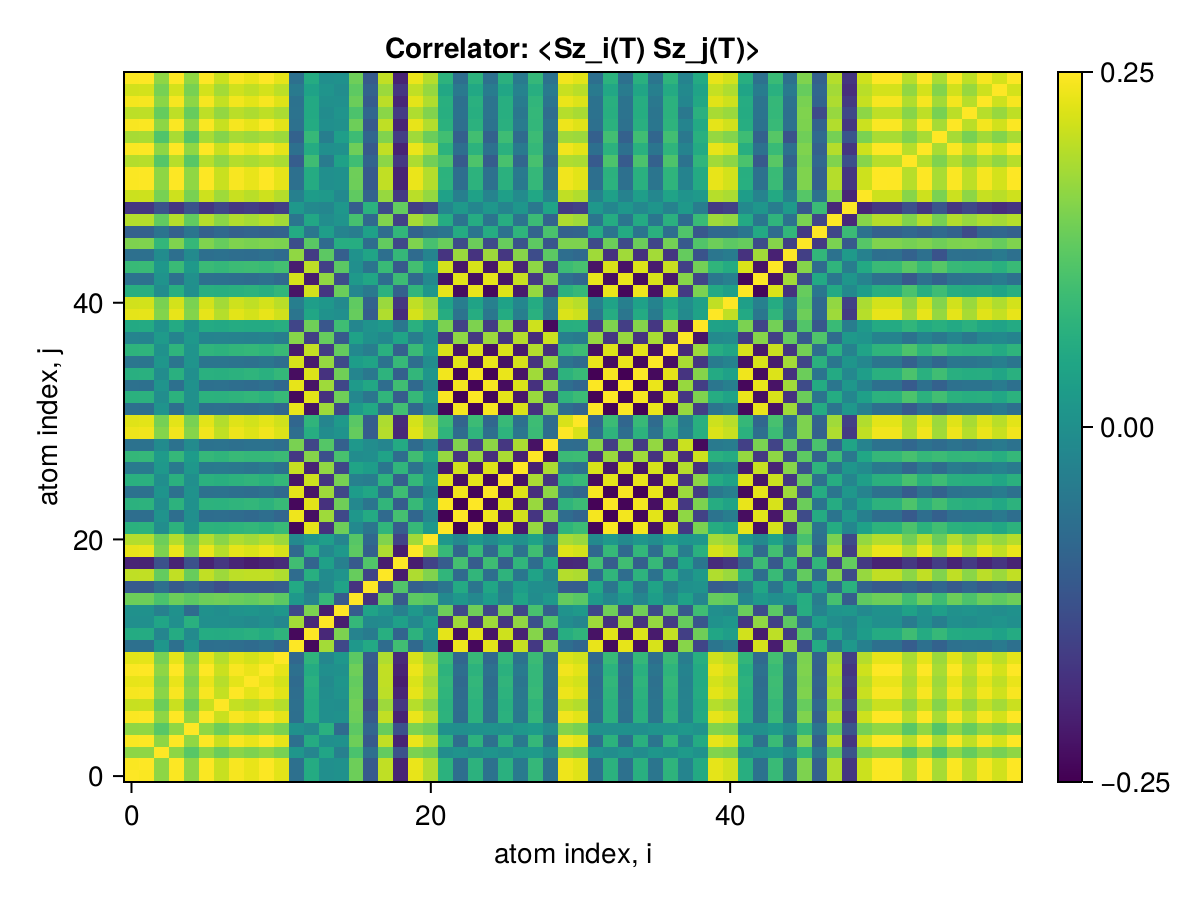

The file beside this chart, header and first rows:
x1, x2, x3, x4, x5, x6, x7, x8, x9, x10, x11, x12, x13, x14, x15, x16, x17, x18, x19, x20, x21, x22, x23, x24
0.25, 0.2473, 0.1653, 0.2476, 0.1668, 0.2474, 0.2083, 0.2438, 0.2321, 0.2478, 0.2293, -0.06472, 0.05634, -0.0008461, 0.002111, 0.1393, -0.1083, 0.2022, -0.1989, 0.2334, 0.1935, 0.07005, -0.06886, 0.07074
0.2473, 0.25, 0.1661, 0.2492, 0.1676, 0.2491, 0.2098, 0.2455, 0.2338, 0.2495, 0.231, -0.06617, 0.05781, -0.001734, 0.002811, 0.14, -0.1092, 0.2037, -0.2005, 0.2351, 0.1946, 0.07147, -0.07027, 0.07216
0.1653, 0.1661, 0.25, 0.1664, 0.1203, 0.1663, 0.1385, 0.1629, 0.1532, 0.1666, 0.1485, 0.01331, -0.02204, 0.0444, -0.03289, 0.1077, -0.06819, 0.1314, -0.1231, 0.1525, 0.1392, -0.006121, 0.0066, -0.00513
0.2476, 0.2492, 0.1664, 0.25, 0.1677, 0.2494, 0.2101, 0.2458, 0.2341, 0.2498, 0.2313, -0.06657, 0.0582, -0.002029, 0.003062, 0.1401, -0.1094, 0.204, -0.2008, 0.2354, 0.1948, 0.07188, -0.07067, 0.07257
0.1668, 0.1676, 0.1203, 0.1677, 0.25, 0.1675, 0.1392, 0.1642, 0.1546, 0.1679, 0.1513, 0.002488, -0.01144, 0.06751, -0.07578, 0.1245, -0.08628, 0.1349, -0.1255, 0.1538, 0.1391, 0.002129, -0.00124, 0.002505
0.2474, 0.2491, 0.1663, 0.2494, 0.1675, 0.25, 0.2099, 0.2456, 0.2339, 0.2496, 0.2311, -0.06678, 0.0584, -0.002203, 0.00323, 0.14, -0.1093, 0.2038, -0.2006, 0.2352, 0.1946, 0.07209, -0.07087, 0.07277
0.2083, 0.2098, 0.1385, 0.2101, 0.1392, 0.2099, 0.25, 0.2063, 0.1967, 0.2102, 0.1952, -0.06592, 0.05704, -0.001179, -0.002618, 0.1429, -0.1314, 0.1778, -0.1697, 0.1962, 0.1623, 0.07069, -0.06957, 0.07129
0.2438, 0.2455, 0.1629, 0.2458, 0.1642, 0.2456, 0.2063, 0.25, 0.2303, 0.246, 0.2283, -0.0703, 0.06192, -0.005747, 0.006702, 0.1364, -0.1062, 0.2002, -0.1971, 0.2317, 0.1911, 0.0756, -0.07439, 0.07629
0.2321, 0.2338, 0.1532, 0.2341, 0.1546, 0.2339, 0.1967, 0.2303, 0.25, 0.2343, 0.2183, -0.07549, 0.06708, -0.01107, 0.01184, 0.1308, -0.1082, 0.2036, -0.2106, 0.2222, 0.1805, 0.0807, -0.0795, 0.08138
0.2478, 0.2495, 0.1666, 0.2498, 0.1679, 0.2496, 0.2102, 0.246, 0.2343, 0.25, 0.2315, -0.06641, 0.05803, -0.001832, 0.002898, 0.1403, -0.1095, 0.2042, -0.2009, 0.2356, 0.195, 0.07172, -0.07051, 0.0724
0.2293, 0.231, 0.1485, 0.2313, 0.1513, 0.2311, 0.1952, 0.2283, 0.2183, 0.2315, 0.25, -0.08384, 0.07489, -0.01904, 0.01546, 0.1248, -0.1035, 0.1908, -0.1903, 0.2198, 0.177, 0.08753, -0.08626, 0.08791
-0.06472, -0.06617, 0.01331, -0.06657, 0.002488, -0.06678, -0.06592, -0.0703, -0.07549, -0.06641, -0.08384, 0.25, -0.2374, 0.1822, -0.1416, 0.01719, 0.05251, -0.07353, 0.09799, -0.08061, -0.01394, -0.2404, 0.2387, -0.2384
0.05634, 0.05781, -0.02204, 0.0582, -0.01144, 0.0584, 0.05704, 0.06192, 0.06708, 0.05803, 0.07489, -0.2374, 0.25, -0.1926, 0.1521, -0.02698, -0.04244, 0.06478, -0.08928, 0.07213, 0.008572, 0.2306, -0.2291, 0.2289
-0.0008461, -0.001734, 0.0444, -0.002029, 0.06751, -0.002203, -0.001179, -0.005747, -0.01107, -0.001832, -0.01904, 0.1822, -0.1926, 0.25, -0.2089, 0.08392, -0.01305, -0.008984, 0.03382, -0.01621, 0.0297, -0.1788, 0.1785, -0.1784
0.002111, 0.002811, -0.03289, 0.003062, -0.07578, 0.00323, -0.002618, 0.006702, 0.01184, 0.002898, 0.01546, -0.1416, 0.1521, -0.2089, 0.25, -0.1044, 0.04036, 0.008534, -0.03276, 0.01686, -0.02229, 0.1394, -0.1401, 0.1412
0.1393, 0.14, 0.1077, 0.1401, 0.1245, 0.14, 0.1429, 0.1364, 0.1308, 0.1403, 0.1248, 0.01719, -0.02698, 0.08392, -0.1044, 0.25, -0.1766, 0.134, -0.1088, 0.1259, 0.1192, -0.01421, 0.01565, -0.0162
-0.1083, -0.1092, -0.06819, -0.1094, -0.08628, -0.1093, -0.1314, -0.1062, -0.1082, -0.1095, -0.1035, 0.05251, -0.04244, -0.01305, 0.04036, -0.1766, 0.25, -0.1472, 0.1142, -0.09694, -0.08144, -0.05646, 0.05515, -0.05526
0.2022, 0.2037, 0.1314, 0.204, 0.1349, 0.2038, 0.1778, 0.2002, 0.2036, 0.2042, 0.1908, -0.07353, 0.06478, -0.008984, 0.008534, 0.134, -0.1472, 0.25, -0.212, 0.1903, 0.156, 0.07864, -0.07749, 0.07932
-0.1989, -0.2005, -0.1231, -0.2008, -0.1255, -0.2006, -0.1697, -0.1971, -0.2106, -0.2009, -0.1903, 0.09799, -0.08928, 0.03382, -0.03276, -0.1088, 0.1142, -0.212, 0.25, -0.2103, -0.149, -0.1035, 0.1023, -0.1042
0.2334, 0.2351, 0.1525, 0.2354, 0.1538, 0.2352, 0.1962, 0.2317, 0.2222, 0.2356, 0.2198, -0.08061, 0.07213, -0.01621, 0.01686, 0.1259, -0.09694, 0.1903, -0.2103, 0.25, 0.1806, 0.08606, -0.08485, 0.08675
0.1935, 0.1946, 0.1392, 0.1948, 0.1391, 0.1946, 0.1623, 0.1911, 0.1805, 0.195, 0.177, -0.01394, 0.008572, 0.0297, -0.02229, 0.1192, -0.08144, 0.156, -0.149, 0.1806, 0.25, 0.01684, -0.01592, 0.0176
0.07005, 0.07147, -0.006121, 0.07188, 0.002129, 0.07209, 0.07069, 0.0756, 0.0807, 0.07172, 0.08753, -0.2404, 0.2306, -0.1788, 0.1394, -0.01421, -0.05646, 0.07864, -0.1035, 0.08606, 0.01684, 0.25, -0.2476, 0.2473
-0.06886, -0.07027, 0.0066, -0.07067, -0.00124, -0.07087, -0.06957, -0.07439, -0.0795, -0.07051, -0.08626, 0.2387, -0.2291, 0.1785, -0.1401, 0.01565, 0.05515, -0.07749, 0.1023, -0.08485, -0.01592, -0.2476, 0.25, -0.2477
0.07074, 0.07216, -0.00513, 0.07257, 0.002505, 0.07277, 0.07129, 0.07629, 0.08138, 0.0724, 0.08791, -0.2384, 0.2289, -0.1784, 0.1412, -0.0162, -0.05526, 0.07932, -0.1042, 0.08675, 0.0176, 0.2473, -0.2477, 0.25
-0.06183, -0.06317, 0.009799, -0.06356, 0.004247, -0.06376, -0.06247, -0.06728, -0.07241, -0.06339, -0.07903, 0.2303, -0.2221, 0.1785, -0.1437, 0.02464, 0.04686, -0.07037, 0.09526, -0.07776, -0.00984, -0.2385, 0.2398, -0.2409
0.06721, 0.06852, -0.003464, 0.06891, -0.0005622, 0.06911, 0.0662, 0.07263, 0.07771, 0.06876, 0.08286, -0.2208, 0.2129, -0.1709, 0.1483, -0.03303, -0.0383, 0.0749, -0.1002, 0.08313, 0.01557, 0.2287, -0.2288, 0.2304
-0.04478, -0.04592, 0.01701, -0.04627, 0.01456, -0.04646, -0.04573, -0.04999, -0.05514, -0.0461, -0.06129, 0.2079, -0.2016, 0.1684, -0.1422, 0.04161, 0.02835, -0.05274, 0.07784, -0.06047, 0.001892, -0.2149, 0.2158, -0.217
0.0821, 0.0832, 0.02074, 0.08355, 0.02267, 0.08375, 0.07731, 0.08717, 0.08321, 0.08344, 0.09107, -0.1656, 0.1595, -0.1265, 0.1053, -0.006897, -0.003595, 0.03992, -0.0721, 0.09725, 0.03648, 0.172, -0.1725, 0.1738
-0.06114, -0.06204, -0.009123, -0.06235, -0.01077, -0.06256, -0.05857, -0.06604, -0.06247, -0.06224, -0.07045, 0.1496, -0.1445, 0.1175, -0.09765, 0.01674, -0.006354, -0.02278, 0.05454, -0.07609, -0.02194, -0.1552, 0.1558, -0.1571
0.2381, 0.2397, 0.1586, 0.24, 0.1599, 0.2399, 0.2036, 0.237, 0.2255, 0.2402, 0.2231, -0.07054, 0.06233, -0.007677, 0.006881, 0.1321, -0.1042, 0.1948, -0.1932, 0.2259, 0.1861, 0.07584, -0.07471, 0.07657
0.2273, 0.2289, 0.1469, 0.2292, 0.1488, 0.2291, 0.1941, 0.2263, 0.2165, 0.2294, 0.2148, -0.08579, 0.07733, -0.02201, 0.01878, 0.1221, -0.103, 0.1896, -0.1896, 0.2183, 0.1745, 0.09148, -0.09055, 0.09236
-0.06569, -0.06706, 0.007804, -0.06746, 0.001296, -0.06766, -0.06633, -0.07119, -0.07631, -0.06729, -0.08289, 0.2339, -0.2251, 0.1784, -0.1425, 0.02086, 0.05064, -0.07429, 0.09917, -0.08166, -0.01323, -0.2424, 0.2437, -0.2448
0.06958, 0.07099, -0.005782, 0.07139, 0.001599, 0.07159, 0.07016, 0.07512, 0.08022, 0.07123, 0.08677, -0.2375, 0.2282, -0.1785, 0.1416, -0.01731, -0.05422, 0.07819, -0.1031, 0.08559, 0.01657, 0.2463, -0.2475, 0.2487
-0.06398, -0.06533, 0.008672, -0.06573, 0.002474, -0.06593, -0.06468, -0.06945, -0.07459, -0.06556, -0.08117, 0.2323, -0.2237, 0.1781, -0.1426, 0.0222, 0.04921, -0.07261, 0.09746, -0.07993, -0.01184, -0.2406, 0.2419, -0.243
0.06551, 0.06687, -0.007554, 0.06727, -0.001408, 0.06747, 0.06599, 0.07099, 0.07601, 0.06711, 0.08256, -0.2323, 0.2237, -0.1778, 0.1427, -0.02161, -0.04935, 0.07362, -0.09854, 0.08143, 0.01311, 0.2407, -0.2419, 0.2431
-0.0533, -0.05454, 0.01361, -0.05491, 0.008173, -0.05511, -0.05484, -0.05863, -0.06371, -0.05475, -0.07026, 0.22, -0.2123, 0.1713, -0.1381, 0.02802, 0.04117, -0.06152, 0.08623, -0.06909, -0.004819, -0.2278, 0.229, -0.2302
0.07448, 0.07578, 0.003595, 0.07617, 0.008579, 0.07638, 0.07308, 0.07988, 0.08224, 0.07603, 0.08885, -0.2136, 0.2054, -0.1619, 0.1318, -0.01543, -0.03749, 0.0683, -0.09536, 0.09021, 0.02347, 0.2215, -0.2224, 0.2236
-0.02472, -0.02551, 0.02045, -0.02579, 0.01822, -0.02598, -0.02739, -0.0295, -0.03141, -0.02563, -0.03847, 0.1607, -0.1562, 0.1337, -0.1096, 0.03902, 0.002222, -0.01557, 0.04215, -0.03979, 0.01017, -0.1661, 0.1671, -0.1681
0.05327, 0.05412, 0.004174, 0.05442, 0.005856, 0.05462, 0.0518, 0.0581, 0.05547, 0.0543, 0.06296, -0.146, 0.1413, -0.1161, 0.09603, -0.0199, 0.006233, 0.02003, -0.0506, 0.06819, 0.01606, 0.1514, -0.1521, 0.1533
0.231, 0.2325, 0.157, 0.2328, 0.1581, 0.2326, 0.1956, 0.229, 0.2182, 0.233, 0.2151, -0.05503, 0.04737, 0.004357, -0.0023, 0.1335, -0.104, 0.1919, -0.1871, 0.2186, 0.1832, 0.05975, -0.05858, 0.0603
0.2155, 0.2168, 0.15, 0.2171, 0.1505, 0.2169, 0.1818, 0.2133, 0.2023, 0.2173, 0.1992, -0.03647, 0.02982, 0.01597, -0.0115, 0.1278, -0.09312, 0.1756, -0.1702, 0.203, 0.1734, 0.0404, -0.03919, 0.04077
0.06305, 0.06436, -0.007308, 0.06474, -0.001292, 0.06494, 0.06355, 0.06831, 0.07318, 0.06459, 0.07948, -0.2238, 0.2154, -0.1712, 0.137, -0.02028, -0.04809, 0.0711, -0.09495, 0.07833, 0.01263, 0.2319, -0.233, 0.2341
-0.06236, -0.06365, 0.006695, -0.06403, 0.0007787, -0.06421, -0.06277, -0.0675, -0.07225, -0.06387, -0.07839, 0.2191, -0.2109, 0.1674, -0.1339, 0.01934, 0.04749, -0.07021, 0.09349, -0.07727, -0.01291, -0.227, 0.2282, -0.2293
0.0878, 0.08919, 0.01428, 0.08957, 0.01984, 0.08973, 0.08354, 0.09232, 0.09519, 0.08946, 0.1006, -0.2098, 0.2013, -0.1544, 0.1238, -0.0007631, -0.05665, 0.08924, -0.1104, 0.1001, 0.03576, 0.2177, -0.2187, 0.2199
-0.0654, -0.06648, -0.007823, -0.06679, -0.0122, -0.06691, -0.06274, -0.06912, -0.07158, -0.06669, -0.07606, 0.168, -0.1613, 0.1249, -0.1002, 0.00429, 0.04245, -0.06681, 0.08438, -0.07567, -0.02449, -0.1743, 0.1751, -0.176
0.1528, 0.1542, 0.08132, 0.1546, 0.08426, 0.1546, 0.1339, 0.1543, 0.15, 0.1546, 0.1516, -0.1302, 0.1225, -0.07563, 0.06174, 0.06052, -0.07193, 0.1306, -0.1409, 0.1538, 0.1041, 0.1364, -0.1363, 0.1378
-0.09474, -0.09551, -0.05678, -0.09567, -0.05632, -0.09565, -0.08037, -0.09502, -0.09057, -0.09572, -0.09137, 0.05405, -0.05074, 0.02901, -0.02617, -0.03789, 0.03445, -0.07367, 0.07939, -0.09324, -0.06793, -0.05678, 0.05659, -0.05767
0.1935, 0.1948, 0.1295, 0.1951, 0.1294, 0.1949, 0.1634, 0.1923, 0.1826, 0.1952, 0.181, -0.0545, 0.04836, -0.006631, 0.007948, 0.1038, -0.07952, 0.1554, -0.1554, 0.1846, 0.1508, 0.05857, -0.05769, 0.05935
-0.1706, -0.1716, -0.1213, -0.1718, -0.121, -0.1717, -0.1431, -0.1687, -0.1592, -0.172, -0.1566, 0.01826, -0.01351, -0.02014, 0.01447, -0.1019, 0.06968, -0.1359, 0.1314, -0.16, -0.1388, -0.02096, 0.01994, -0.02123
0.2114, 0.2128, 0.1482, 0.213, 0.1488, 0.2128, 0.1785, 0.2092, 0.1984, 0.2132, 0.195, -0.03179, 0.02526, 0.0197, -0.0149, 0.1277, -0.09206, 0.1725, -0.1664, 0.1988, 0.1711, 0.03555, -0.03433, 0.03583
0.2476, 0.2492, 0.1665, 0.2495, 0.1677, 0.2494, 0.2101, 0.2458, 0.2341, 0.2498, 0.2313, -0.0665, 0.05813, -0.001957, 0.002996, 0.1401, -0.1094, 0.204, -0.2008, 0.2354, 0.1948, 0.07181, -0.0706, 0.0725
0.2476, 0.2493, 0.1665, 0.2496, 0.1678, 0.2494, 0.2101, 0.2458, 0.2341, 0.2498, 0.2313, -0.06626, 0.05789, -0.001744, 0.002825, 0.1402, -0.1094, 0.204, -0.2008, 0.2354, 0.1949, 0.07156, -0.07035, 0.07224
0.1949, 0.1964, 0.1187, 0.1967, 0.1211, 0.1967, 0.1679, 0.1949, 0.1876, 0.1968, 0.1872, -0.1037, 0.0956, -0.04396, 0.0362, 0.09633, -0.09047, 0.1647, -0.1686, 0.19, 0.1442, 0.1096, -0.109, 0.1107
0.2476, 0.2493, 0.1665, 0.2496, 0.1678, 0.2494, 0.2101, 0.2458, 0.2341, 0.2498, 0.2313, -0.06625, 0.05788, -0.001738, 0.002819, 0.1402, -0.1094, 0.204, -0.2008, 0.2354, 0.1949, 0.07155, -0.07034, 0.07223
0.1849, 0.1863, 0.1139, 0.1866, 0.1161, 0.1866, 0.1591, 0.1848, 0.1777, 0.1868, 0.1771, -0.09307, 0.08547, -0.03704, 0.03063, 0.09312, -0.08585, 0.1563, -0.1591, 0.1798, 0.1378, 0.09847, -0.09786, 0.09939
0.2457, 0.2473, 0.1656, 0.2476, 0.1668, 0.2475, 0.2084, 0.2439, 0.2322, 0.2479, 0.2294, -0.0644, 0.05613, -0.0005813, 0.001862, 0.1396, -0.1085, 0.2023, -0.1989, 0.2335, 0.1936, 0.06962, -0.06841, 0.07028
0.2002, 0.2016, 0.1332, 0.2018, 0.1339, 0.2017, 0.1698, 0.199, 0.1894, 0.202, 0.1876, -0.05945, 0.05272, -0.007593, 0.007909, 0.1095, -0.08605, 0.1634, -0.1625, 0.1911, 0.1561, 0.06386, -0.06294, 0.06457
0.2425, 0.2441, 0.1639, 0.2444, 0.1651, 0.2442, 0.2056, 0.2406, 0.229, 0.2446, 0.2261, -0.06132, 0.05322, 0.001341, 0.0002716, 0.1385, -0.1069, 0.1995, -0.1959, 0.2302, 0.1915, 0.06641, -0.06519, 0.06703
0.216, 0.2174, 0.1483, 0.2177, 0.1491, 0.2175, 0.1827, 0.2141, 0.2034, 0.2179, 0.2005, -0.04515, 0.03823, 0.008918, -0.005894, 0.1257, -0.09379, 0.1764, -0.1722, 0.2043, 0.1723, 0.04937, -0.04822, 0.04983
0.2478, 0.2495, 0.1666, 0.2498, 0.1679, 0.2496, 0.2102, 0.246, 0.2343, 0.25, 0.2315, -0.06641, 0.05803, -0.001831, 0.002897, 0.1403, -0.1095, 0.2042, -0.2009, 0.2356, 0.195, 0.07172, -0.07051, 0.0724
